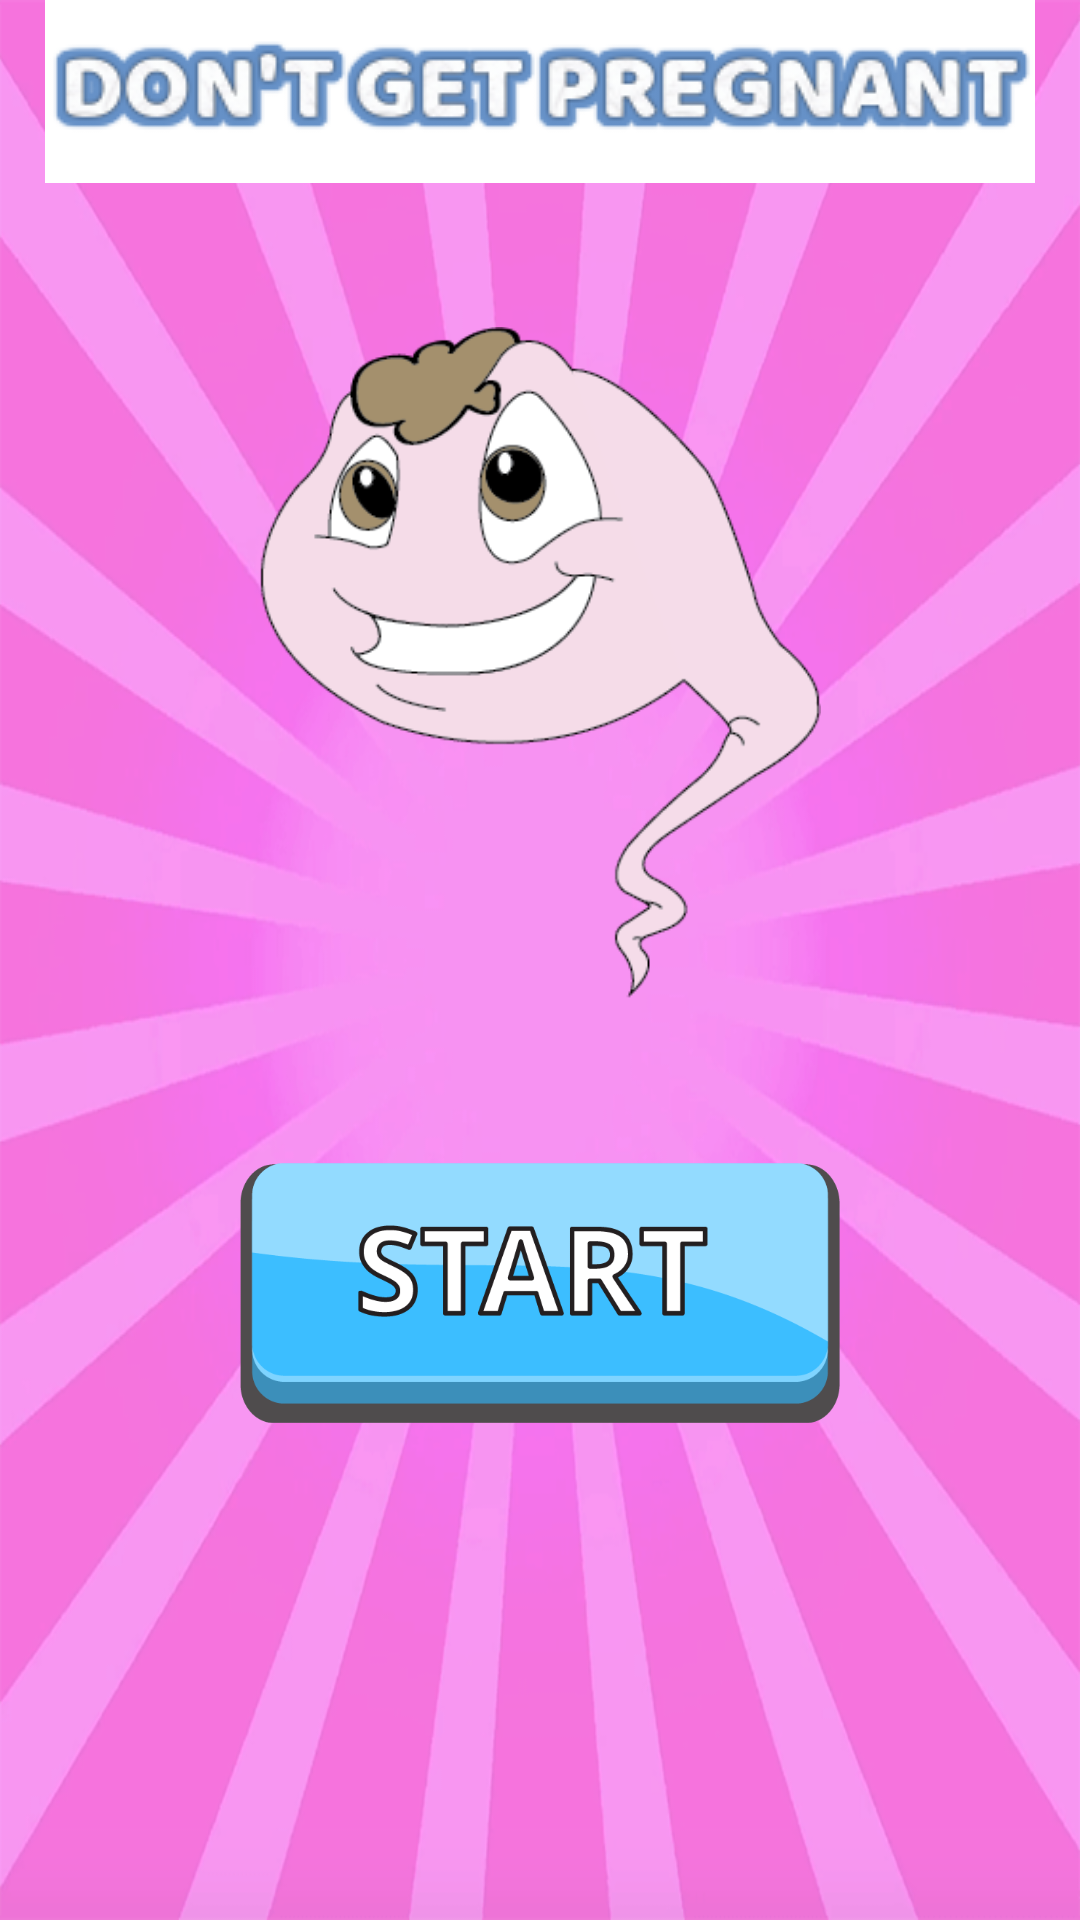

Write the Android layout XML for this screen, with the resource values it uses.
<!-- AndroidManifest.xml: application theme AppTheme -->
<!-- res/layout/activity_start.xml -->
<?xml version="1.0" encoding="utf-8"?>
<LinearLayout xmlns:android="http://schemas.android.com/apk/res/android"
    xmlns:app="http://schemas.android.com/apk/res-auto"
    xmlns:tools="http://schemas.android.com/tools"
    android:layout_width="match_parent"
    android:layout_height="match_parent"
    android:background="@drawable/bg"
    android:gravity="center|top"
    android:orientation="vertical"
    tools:context=".Start">

    <ImageView
        android:id="@+id/imageView"
        android:layout_width="match_parent"
        android:layout_height="wrap_content"
        app:srcCompat="@drawable/logo" />

    <ImageView
        android:layout_width="300dp"
        android:layout_height="320dp"
        android:scaleX="0.7"
        android:scaleY="0.7"
        android:src="@drawable/sperm" />

    <ImageView
        android:id="@+id/start_game"
        android:layout_width="200dp"
        android:layout_height="100dp"
        android:layout_marginBottom="10dp"
        android:onClick="startGame"
        android:src="@drawable/start" />

</LinearLayout>
<!-- resources referenced by this layout -->
<resources>
  <!-- drawable bg: png bitmap (drawable, 137241 bytes) -->
  <!-- drawable logo: png bitmap (drawable, 13781 bytes) -->
  <!-- drawable sperm: png bitmap (drawable, 23696 bytes) -->
  <!-- drawable start: png bitmap (drawable, 20834 bytes) -->
</resources>
